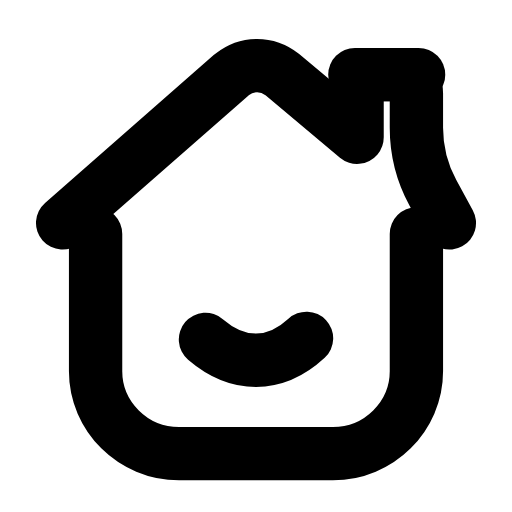
t = 0.00 s
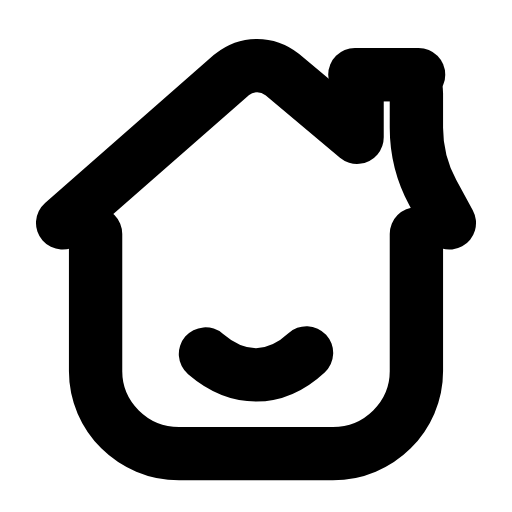
t = 0.25 s
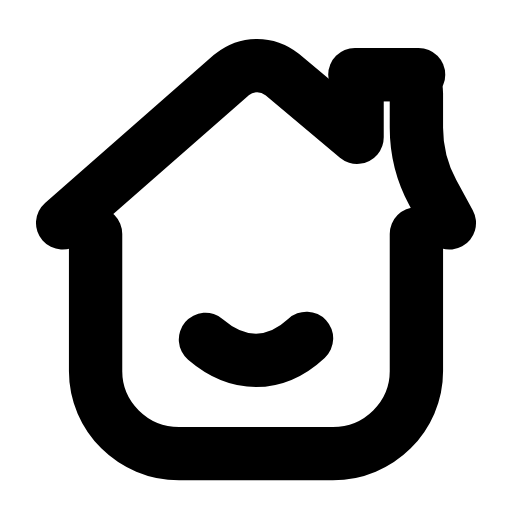
t = 0.50 s
t = 0.73 s: frame unchanged from t = 0.00 s, image omitted
t = 0.99 s: frame unchanged from t = 0.00 s, image omitted
t = 1.25 s: frame unchanged from t = 0.00 s, image omitted

The animated SVG that drew these frames (rendered in a browser with its animation timeline set to each time). Animation: 1 SMIL element (animateTransform=1); one cycle of 1.50 s, repeats indefinitely.

<svg xmlns="http://www.w3.org/2000/svg" width="24" height="24" viewBox="0 0 24 24" fill="none"><g transform="translate(-0.36 -0.364) scale(1.03)"><path stroke="currentColor" stroke-width="2.427" stroke-linecap="round" stroke-linejoin="round" fill="none" d="M3.2 10.5L10.9 3.75C11.6 3.2 12.5 3.2 13.2 3.75L16.6 6.6L16.6 4.6C16.6 4.1 17 3.75 17.5 3.75L18.4 3.75C18.9 3.75 19.3 4.1 19.3 4.6L19.3 6.17Q19.3 7.75 20.05 9.13L20.8 10.5"></path><line stroke="currentColor" stroke-width="2.427" stroke-linecap="round" stroke-linejoin="round" fill="none" x1="16.5" y1="3.75" x2="19.4" y2="3.75"></line><path stroke="currentColor" stroke-width="2.427" stroke-linecap="round" stroke-linejoin="round" fill="none" d="M4.7 11L4.7 17.25C4.7 19.3 6.4 21 8.5 21L15.5 21C17.6 21 19.3 19.3 19.3 17.25L19.3 11"></path><g><animateTransform attributeName="transform" type="translate" values="0 0;0 0;0 0.8;0 0;0 0;0 0;0 0;0 0.8;0 0;0 0;0 0" keyTimes="0;0.135;0.2475;0.36;0.45;0.6;0.66;0.735;0.81;0.9;1" dur="1.5s" repeatCount="indefinite" calcMode="spline" keySplines="0.16 1 0.3 1;0.16 1 0.3 1;0.16 1 0.3 1;0.16 1 0.3 1;0.16 1 0.3 1;0.16 1 0.3 1;0.16 1 0.3 1;0.16 1 0.3 1;0.16 1 0.3 1;0.16 1 0.3 1"/><path stroke="currentColor" stroke-width="2.427" stroke-linecap="round" stroke-linejoin="round" fill="none" d="M9.7 15.8C10.4 16.4 11.2 16.75 12 16.75C12.8 16.75 13.6 16.4 14.3 15.75"></path></g></g></svg>
